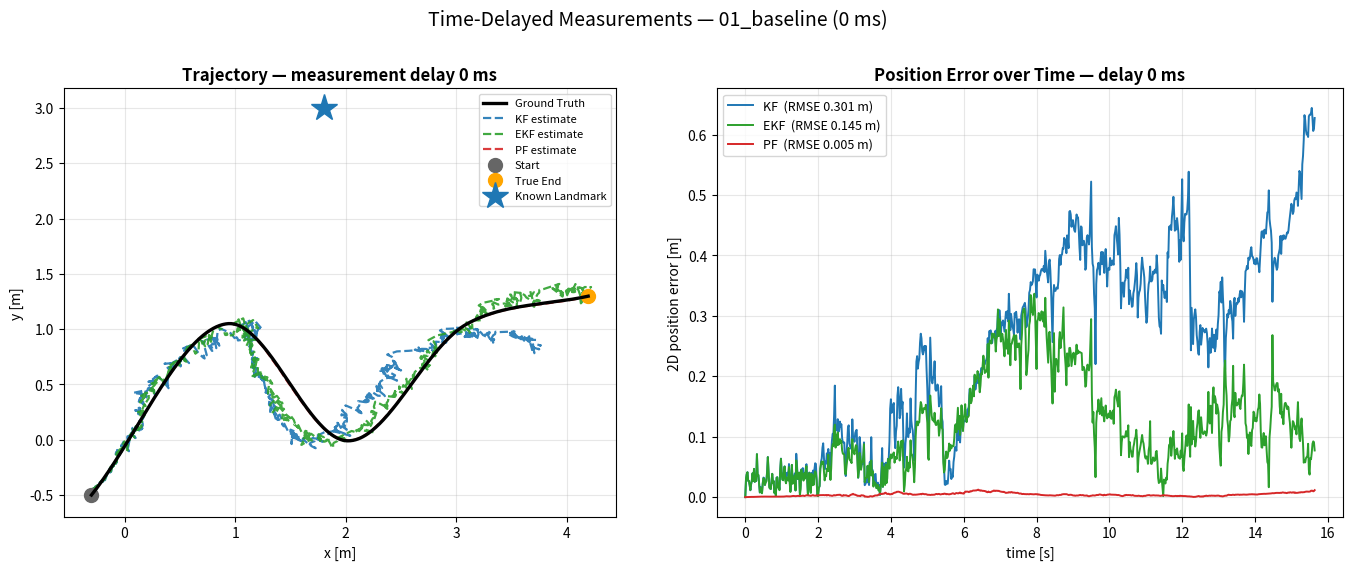

Reproduce this figure in Python. (Note: this script raises an exception after producing the figure.)
#!/usr/bin/env python3
"""
delay_experiment.py — Time-delayed-measurement experiment (text.md mandatory exp).

Runs a *deterministic* offline replica of KF / EKF / PF on the current S-slalom
trajectory, then applies a measurement-processing delay of 0 / 100 / 500 ms.
Delay is modelled as a fixed processing lag D = round(delay/dt): the estimate
shown at real time t is the filter output computed from data up to t-delay, so
position error grows with delay (lag ≈ v·delay) — clean and reproducible, unlike
the message-drop noise of a live ROS run.

Writes, for each experiment folder:
  <folder>/plots/delay_simulation.png   (trajectory overlay + error over time)
and a combined  <data>/delay_rmse_comparison.png  (RMSE vs delay).

Run:  python3 delay_experiment.py --data /data
"""
import argparse
import math
import os
import numpy as np
import matplotlib
matplotlib.use("Agg")
import matplotlib.pyplot as plt

WPX = [-0.3, 0.94, 2.02, 3.10, 4.2]
WPY = [-0.5, 1.05, -0.01, 1.05, 1.3]
LANDMARK = (1.8, 3.0)
LM_RADIUS = 6.0
V, DT = 0.4, 0.02       # v=0.4 makes the processing-lag visible (lag = v*delay)
GYRO_NOISE = 0.012      # = node gyro_noise_std
Q_XY, Q_TH = 0.001, 0.0005    # = node q_xy, q_theta
R_R, R_B = 0.005, 0.01  # = node r_landmark, r_bearing
SIGMA_V, SIGMA_W, NP = 0.03, 0.015, 500
EXPERIMENTS = [("01_baseline", 0), ("08_delay_100ms", 100), ("09_delay_500ms", 500)]
C = {"KF": "tab:blue", "EKF": "tab:green", "PF": "tab:red"}  # Elias scheme


def wrap(a):
    return math.atan2(math.sin(a), math.cos(a))


def wrap_arr(a):
    return np.arctan2(np.sin(a), np.cos(a))


def build_path(xs, ys):
    pts = np.array(list(zip(xs, ys)), float)
    P = np.vstack([2 * pts[0] - pts[1], pts, 2 * pts[-1] - pts[-2]])
    al, dense = 0.5, []
    for i in range(1, len(P) - 2):
        P0, P1, P2, P3 = P[i - 1], P[i], P[i + 1], P[i + 2]
        t0 = 0.0
        t1 = t0 + max(np.linalg.norm(P1 - P0) ** al, 1e-6)
        t2 = t1 + max(np.linalg.norm(P2 - P1) ** al, 1e-6)
        t3 = t2 + max(np.linalg.norm(P3 - P2) ** al, 1e-6)
        for k in range(80):
            t = t1 + (t2 - t1) * k / 80.0
            A1 = (t1 - t) / (t1 - t0) * P0 + (t - t0) / (t1 - t0) * P1
            A2 = (t2 - t) / (t2 - t1) * P1 + (t - t1) / (t2 - t1) * P2
            A3 = (t3 - t) / (t3 - t2) * P2 + (t - t2) / (t3 - t2) * P3
            B1 = (t2 - t) / (t2 - t0) * A1 + (t - t0) / (t2 - t0) * A2
            B2 = (t3 - t) / (t3 - t1) * A2 + (t - t1) / (t3 - t1) * A3
            dense.append((t2 - t) / (t2 - t1) * B1 + (t - t1) / (t2 - t1) * B2)
    dense.append(pts[-1])
    D = np.array(dense)
    seg = np.linalg.norm(np.diff(D, axis=0), axis=1)
    return D, np.concatenate([[0.0], np.cumsum(seg)])


def make_truth():
    D, cum = build_path(WPX, WPY)
    n = int(cum[-1] / (V * DT))
    gt = np.zeros((n, 3))
    for k in range(n):
        s = min(k * V * DT, cum[-1])
        x = float(np.interp(s, cum, D[:, 0])); y = float(np.interp(s, cum, D[:, 1]))
        i = min(max(int(np.searchsorted(cum, s)), 1), len(D) - 2)
        gt[k] = [x, y, math.atan2(D[i + 1, 1] - D[i - 1, 1], D[i + 1, 0] - D[i - 1, 0])]
    rng = np.random.default_rng(1)
    omega = np.zeros(n)
    for k in range(1, n):
        omega[k] = wrap(gt[k, 2] - gt[k - 1, 2]) / DT + rng.normal(0, GYRO_NOISE)
    return gt, omega


def landmark_meas(gx, gy, gth, rng):
    lx, ly = LANDMARK
    if math.hypot(lx - gx, ly - gy) >= LM_RADIUS:
        return None
    z_r = math.hypot(lx - gx, ly - gy) + rng.normal(0, math.sqrt(R_R))
    z_b = wrap(math.atan2(ly - gy, lx - gx) - gth) + rng.normal(0, math.sqrt(R_B))
    return z_r, z_b


def run_gauss(gt, omega, use_jacobian, seed):
    rng = np.random.default_rng(seed)
    lx, ly = LANDMARK
    Q = np.diag([Q_XY, Q_XY, Q_TH]); R = np.diag([R_R, R_B])
    x = gt[0].copy().astype(float); P = np.eye(3) * 0.1
    est = np.zeros_like(gt); est[0] = x
    for k in range(1, len(gt)):
        th = x[2]
        x = x + [V * math.cos(th) * DT, V * math.sin(th) * DT, omega[k] * DT]
        x[2] = wrap(x[2])
        if use_jacobian:
            G = np.eye(3); G[0, 2] = -V * math.sin(th) * DT; G[1, 2] = V * math.cos(th) * DT
            P = G @ P @ G.T + Q
        else:
            P = P + Q
        m = landmark_meas(*gt[k], rng)
        if m is not None:
            dx, dy = lx - x[0], ly - x[1]; r = math.hypot(dx, dy)
            if r > 1e-6:
                H = np.array([[-dx / r, -dy / r, 0.0], [dy / r / r, -dx / r / r, -1.0]])
                S = H @ P @ H.T + R; K = P @ H.T @ np.linalg.inv(S)
                innov = np.array([m[0] - r, wrap(m[1] - wrap(math.atan2(dy, dx) - x[2]))])
                x = x + K @ innov; x[2] = wrap(x[2])
                IKH = np.eye(3) - K @ H; P = IKH @ P @ IKH.T + K @ R @ K.T
        est[k] = x
    return est


def run_pf(gt, omega, seed):
    rng = np.random.default_rng(seed)
    lx, ly = LANDMARK
    Pp = np.tile(gt[0], (NP, 1)).astype(float); w = np.full(NP, 1.0 / NP)
    est = np.zeros_like(gt); est[0] = gt[0]
    for k in range(1, len(gt)):
        vn = V + rng.normal(0, SIGMA_V, NP); wn = omega[k] + rng.normal(0, SIGMA_W, NP)
        Pp[:, 0] += vn * np.cos(Pp[:, 2]) * DT
        Pp[:, 1] += vn * np.sin(Pp[:, 2]) * DT
        Pp[:, 2] = wrap_arr(Pp[:, 2] + wn * DT)
        m = landmark_meas(*gt[k], rng)
        if m is not None:
            dx, dy = lx - Pp[:, 0], ly - Pp[:, 1]; rp = np.hypot(dx, dy)
            er = m[0] - rp; eb = wrap_arr(m[1] - wrap_arr(np.arctan2(dy, dx) - Pp[:, 2]))
            w *= np.exp(-0.5 * (er * er / R_R + eb * eb / R_B))
            s = w.sum(); w = w / s if s > 1e-300 else np.full(NP, 1.0 / NP)
            pos = (rng.random() + np.arange(NP)) / NP
            idx = np.clip(np.searchsorted(np.cumsum(w), pos), 0, NP - 1)
            Pp = Pp[idx].copy(); w = np.full(NP, 1.0 / NP)
        est[k] = [np.average(Pp[:, 0], weights=w), np.average(Pp[:, 1], weights=w),
                  math.atan2(np.average(np.sin(Pp[:, 2]), weights=w),
                             np.average(np.cos(Pp[:, 2]), weights=w))]
    return est


def delayed(est, D):
    out = est.copy()
    if D > 0:
        out[D:] = est[:-D]
        out[:D] = est[0]
    return out


def rmse(est, gt, D):
    e = np.hypot(est[D:, 0] - gt[D:, 0], est[D:, 1] - gt[D:, 1])
    return float(np.sqrt(np.mean(e ** 2)))


def main():
    ap = argparse.ArgumentParser()
    ap.add_argument("--data", default="/data")
    a = ap.parse_args()

    gt, omega = make_truth()
    base = {"KF": run_gauss(gt, omega, False, 42),
            "EKF": run_gauss(gt, omega, True, 42),
            "PF": run_pf(gt, omega, 44)}
    t = np.arange(len(gt)) * DT
    summary = {n: [] for n in C}

    for folder, dms in EXPERIMENTS:
        D = int(round(dms / 1000.0 / DT))
        ests = {n: delayed(base[n], D) for n in C}
        fig, (axt, axe) = plt.subplots(1, 2, figsize=(14, 5.6))
        axt.plot(gt[:, 0], gt[:, 1], "-", color="black", lw=2.4, label="Ground Truth", zorder=5)
        for n in ["KF", "EKF", "PF"]:
            r = rmse(ests[n], gt, D); summary[n].append(r)
            axt.plot(ests[n][:, 0], ests[n][:, 1], "--", color=C[n], lw=1.6, alpha=0.9,
                     label=f"{n} estimate")
            axe.plot(t[D:], np.hypot(ests[n][D:, 0] - gt[D:, 0], ests[n][D:, 1] - gt[D:, 1]),
                     color=C[n], lw=1.4, label=f"{n}  (RMSE {r:.3f} m)")
        axt.plot(gt[0, 0], gt[0, 1], "o", color="0.4", ms=10, label="Start")
        axt.plot(gt[-1, 0], gt[-1, 1], "o", color="orange", ms=10, label="True End")
        axt.plot(*LANDMARK, "*", color="#1f77b4", ms=20, label="Known Landmark")
        axt.set_aspect("equal"); axt.grid(True, alpha=0.3)
        axt.set_xlabel("x [m]"); axt.set_ylabel("y [m]")
        axt.set_title(f"Trajectory — measurement delay {dms} ms", fontweight="bold")
        axt.legend(loc="best", fontsize=8)
        axe.set_xlabel("time [s]"); axe.set_ylabel("2D position error [m]")
        axe.set_title(f"Position Error over Time — delay {dms} ms", fontweight="bold")
        axe.grid(True, alpha=0.3); axe.legend(loc="best", fontsize=9)
        fig.suptitle(f"Time-Delayed Measurements — {folder} ({dms} ms)", fontsize=14, y=1.01)
        fig.tight_layout()
        outdir = os.path.join(a.data, folder, "plots")
        os.makedirs(outdir, exist_ok=True)
        fig.savefig(os.path.join(outdir, "delay_simulation.png"), dpi=140, bbox_inches="tight")
        plt.close(fig)
        print(f"{folder} ({dms} ms): " + "  ".join(f"{n}={summary[n][-1]:.3f}m" for n in C))

    # Combined RMSE-vs-delay
    delays = [d for _, d in EXPERIMENTS]
    fig, ax = plt.subplots(figsize=(6.5, 4.6))
    for n in ["KF", "EKF", "PF"]:
        ax.plot(delays, summary[n], "o-", color=C[n], lw=2, ms=8, label=n)
    ax.set_xlabel("measurement delay [ms]"); ax.set_ylabel("position RMSE [m]")
    ax.set_title("Effect of Measurement Delay on RMSE", fontweight="bold")
    ax.set_xticks(delays); ax.grid(True, alpha=0.3); ax.legend()
    fig.tight_layout()
    fig.savefig(os.path.join(a.data, "delay_rmse_comparison.png"), dpi=150, bbox_inches="tight")
    print("saved", os.path.join(a.data, "delay_rmse_comparison.png"))


if __name__ == "__main__":
    main()
